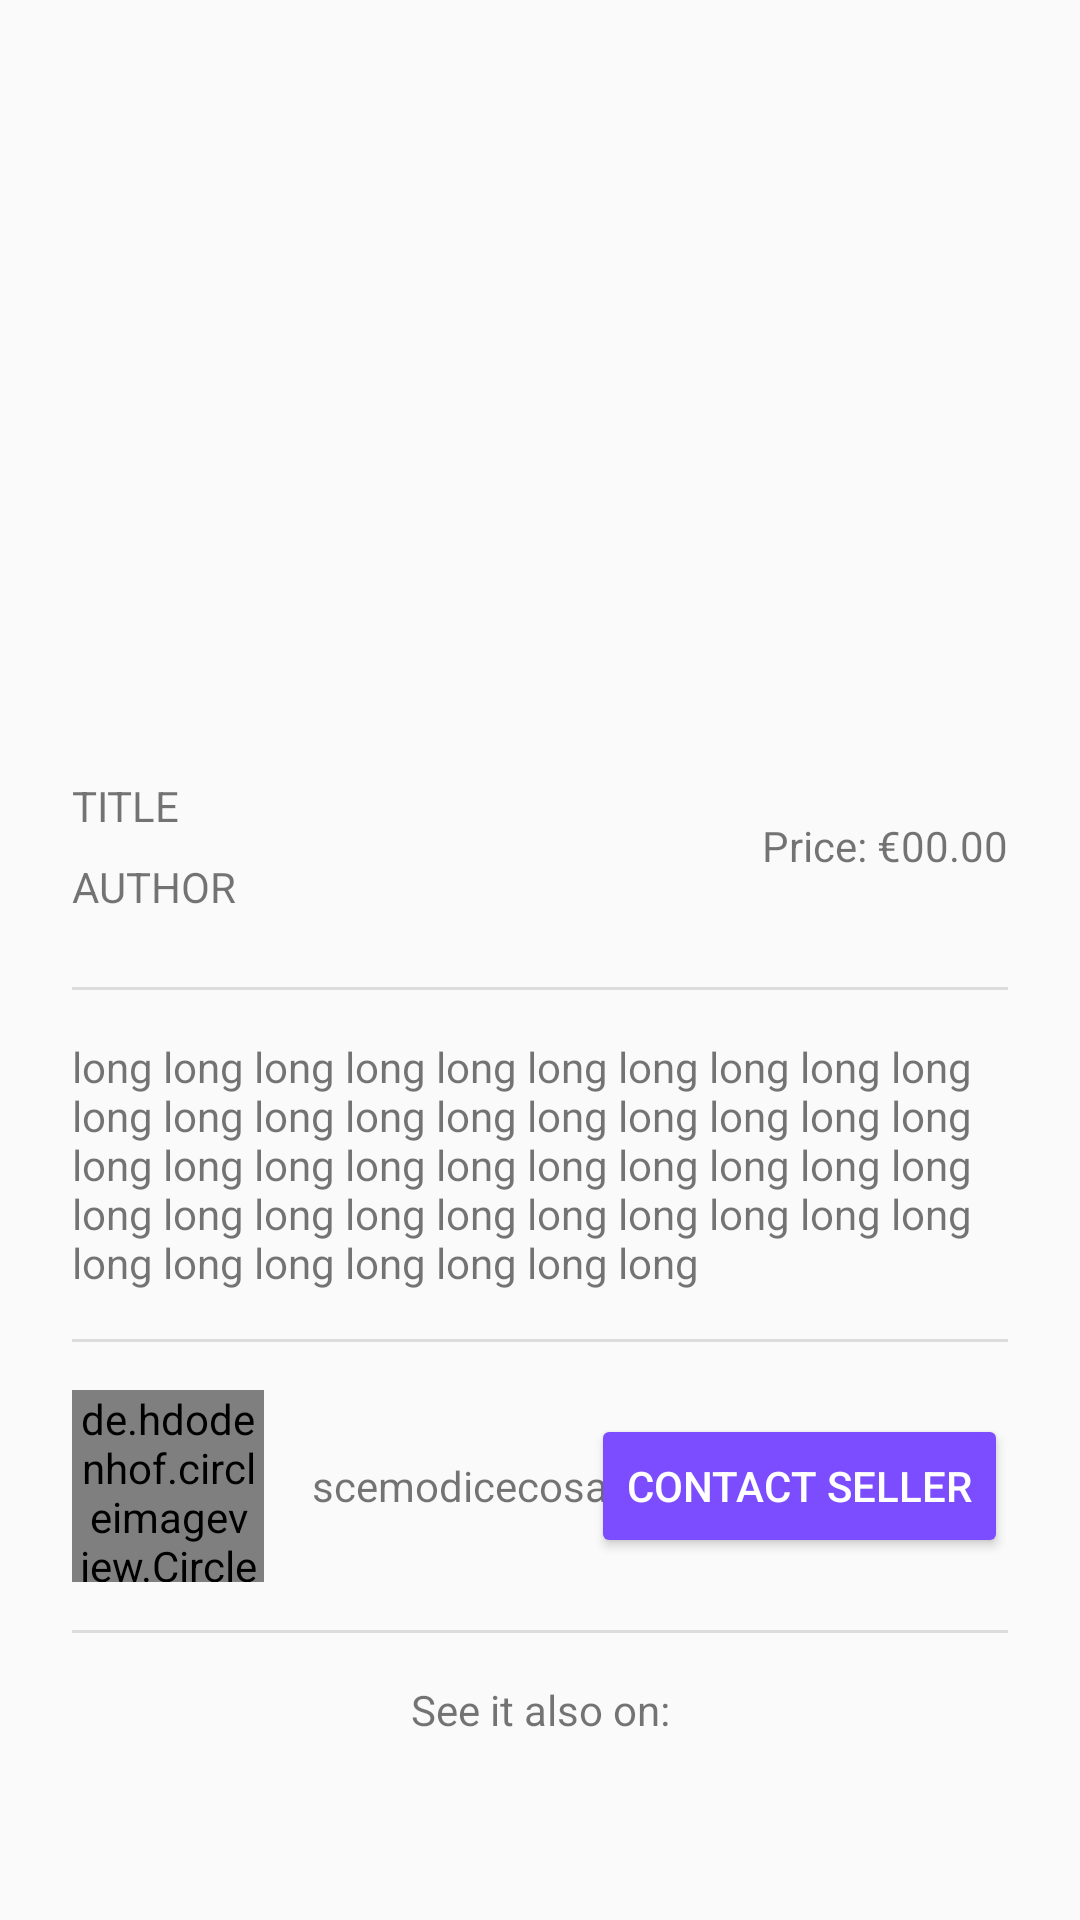

Reconstruct the res/layout file that produces this screen, plus the resources it refers to.
<!-- AndroidManifest.xml: application theme AppTheme -->
<!-- res/layout/activity_ad.xml -->
<?xml version="1.0" encoding="utf-8"?>
<ScrollView xmlns:android="http://schemas.android.com/apk/res/android"
    xmlns:app="http://schemas.android.com/apk/res-auto"
    xmlns:tools="http://schemas.android.com/tools"
    android:layout_width="match_parent"
    android:layout_height="wrap_content">

    <androidx.constraintlayout.widget.ConstraintLayout
        android:layout_width="match_parent"
        android:layout_height="wrap_content">

        <ImageView
            android:id="@+id/ad_img"
            android:layout_width="0dp"
            android:layout_height="0dp"
            android:layout_marginTop="16dp"
            app:layout_constraintBottom_toTopOf="@+id/guideline5"
            app:layout_constraintEnd_toEndOf="parent"
            app:layout_constraintHorizontal_bias="0.0"
            app:layout_constraintStart_toStartOf="parent"
            app:layout_constraintTop_toTopOf="parent"
            app:layout_constraintVertical_bias="1.0"
            tools:srcCompat="@tools:sample/backgrounds/scenic" />

        <androidx.constraintlayout.widget.Guideline
            android:id="@+id/guideline5"
            android:layout_width="wrap_content"
            android:layout_height="wrap_content"
            android:orientation="horizontal"
            app:layout_constraintGuide_percent="0.4" />

        <TextView
            android:id="@+id/ad_title"
            android:layout_width="wrap_content"
            android:layout_height="wrap_content"
            android:layout_marginStart="24dp"
            android:layout_marginTop="24dp"
            android:text="TITLE"
            app:layout_constraintStart_toStartOf="parent"
            app:layout_constraintTop_toTopOf="@+id/guideline5" />

        <TextView
            android:id="@+id/ad_author"
            android:layout_width="wrap_content"
            android:layout_height="wrap_content"
            android:layout_marginStart="24dp"
            android:layout_marginTop="8dp"
            android:text="AUTHOR"
            app:layout_constraintStart_toStartOf="parent"
            app:layout_constraintTop_toBottomOf="@+id/ad_title" />

        <View
            android:id="@+id/divider"
            android:layout_width="0dp"
            android:layout_height="1dp"
            android:layout_marginStart="24dp"
            android:layout_marginTop="24dp"
            android:layout_marginEnd="24dp"
            android:background="?android:attr/listDivider"
            app:layout_constraintEnd_toEndOf="parent"
            app:layout_constraintHorizontal_bias="0.0"
            app:layout_constraintStart_toStartOf="parent"
            app:layout_constraintTop_toBottomOf="@+id/ad_author" />

        <TextView
            android:id="@+id/ad_price"
            android:layout_width="wrap_content"
            android:layout_height="wrap_content"
            android:layout_marginTop="8dp"
            android:layout_marginEnd="24dp"
            android:layout_marginBottom="8dp"
            android:text="Price: €00.00"
            app:layout_constraintBottom_toTopOf="@+id/divider"
            app:layout_constraintEnd_toEndOf="parent"
            app:layout_constraintTop_toTopOf="@+id/guideline5" />

        <TextView
            android:id="@+id/ad_desc"
            android:layout_width="0dp"
            android:layout_height="wrap_content"
            android:layout_marginStart="24dp"
            android:layout_marginTop="16dp"
            android:layout_marginEnd="24dp"
            android:text="long long long long long long long long long long long long long long long long long long long long long long long long long long long long long long long long long long long long long long long long long long long long long long long "
            app:layout_constraintEnd_toEndOf="parent"
            app:layout_constraintStart_toStartOf="parent"
            app:layout_constraintTop_toBottomOf="@+id/divider" />

        <View
            android:id="@+id/divider2"
            android:layout_width="0dp"
            android:layout_height="1dp"
            android:layout_marginStart="24dp"
            android:layout_marginTop="16dp"
            android:layout_marginEnd="24dp"
            android:background="?android:attr/listDivider"
            app:layout_constraintEnd_toEndOf="parent"
            app:layout_constraintStart_toStartOf="parent"
            app:layout_constraintTop_toBottomOf="@+id/ad_desc" />

        <de.hdodenhof.circleimageview.CircleImageView
            android:id="@+id/ad_propic"
            android:layout_width="64sp"
            android:layout_height="64sp"
            android:layout_marginStart="24dp"
            android:layout_marginTop="16dp"
            android:src="@drawable/upload_img"
            app:civ_border_color="#FF000000"
            app:civ_border_width="2dp"
            app:layout_constraintStart_toStartOf="parent"
            app:layout_constraintTop_toBottomOf="@+id/divider2" />

        <View
            android:id="@+id/divider3"
            android:layout_width="0dp"
            android:layout_height="1dp"
            android:layout_marginStart="24dp"
            android:layout_marginTop="16dp"
            android:layout_marginEnd="24dp"
            android:background="?android:attr/listDivider"
            app:layout_constraintEnd_toEndOf="parent"
            app:layout_constraintStart_toStartOf="parent"
            app:layout_constraintTop_toBottomOf="@+id/ad_propic" />

        <TextView
            android:id="@+id/ad_seller"
            android:layout_width="wrap_content"
            android:layout_height="wrap_content"
            android:layout_marginStart="16dp"
            android:text="scemodicecosa"
            app:layout_constraintBottom_toTopOf="@+id/divider3"
            app:layout_constraintStart_toEndOf="@+id/ad_propic"
            app:layout_constraintTop_toBottomOf="@+id/divider2" />

        <Button
            android:id="@+id/ad_contact_btn"
            android:layout_width="wrap_content"
            android:layout_height="wrap_content"
            android:layout_marginEnd="24dp"
            android:text="Contact seller"
            app:layout_constraintBottom_toTopOf="@+id/divider3"
            app:layout_constraintEnd_toEndOf="parent"
            app:layout_constraintTop_toBottomOf="@+id/divider2" />

        <androidx.recyclerview.widget.RecyclerView
            android:id="@+id/google_book_recycler"
            android:layout_width="match_parent"

            android:layout_height="wrap_content"
            android:layout_marginStart="8dp"
            android:layout_marginTop="8dp"
            android:layout_marginEnd="8dp"
            app:layout_constraintEnd_toEndOf="parent"
            app:layout_constraintStart_toStartOf="parent"
            app:layout_constraintTop_toBottomOf="@+id/add_see_online">

        </androidx.recyclerview.widget.RecyclerView>

        <TextView
            android:id="@+id/add_see_online"
            android:layout_width="wrap_content"
            android:layout_height="wrap_content"
            android:layout_marginStart="8dp"
            android:layout_marginTop="16dp"
            android:layout_marginEnd="8dp"
            android:text="See it also on:"
            app:layout_constraintEnd_toEndOf="parent"
            app:layout_constraintStart_toStartOf="parent"
            app:layout_constraintTop_toBottomOf="@+id/divider3" />

    </androidx.constraintlayout.widget.ConstraintLayout>
</ScrollView>
<!-- resources referenced by this layout -->
<resources>
  <!-- drawable upload_img: png bitmap (drawable, 14552 bytes) -->
  <style name="AppTheme" parent="Theme.AppCompat.Light.NoActionBar">
          
          <item name="colorPrimary">@color/colorPrimary</item>
          <item name="colorPrimaryDark">@color/colorPrimaryDark</item>
          <item name="colorAccent">@color/colorAccent</item>
          <item name="android:buttonStyle">@style/ButtonColor</item>
      </style>
  <color name="colorPrimary">#CDDC39</color>
  <color name="colorPrimaryDark">#AFB42B</color>
  <color name="colorAccent">#7C4DFF</color>
  <style name="ButtonColor" parent="@style/Widget.AppCompat.Button.Colored">
          <item name="android:textColor">@color/buttonText</item>
          <item name="colorButtonNormal">@color/colorAccent</item>
      </style>
  <color name="buttonText">#FFFFFF</color>
</resources>
